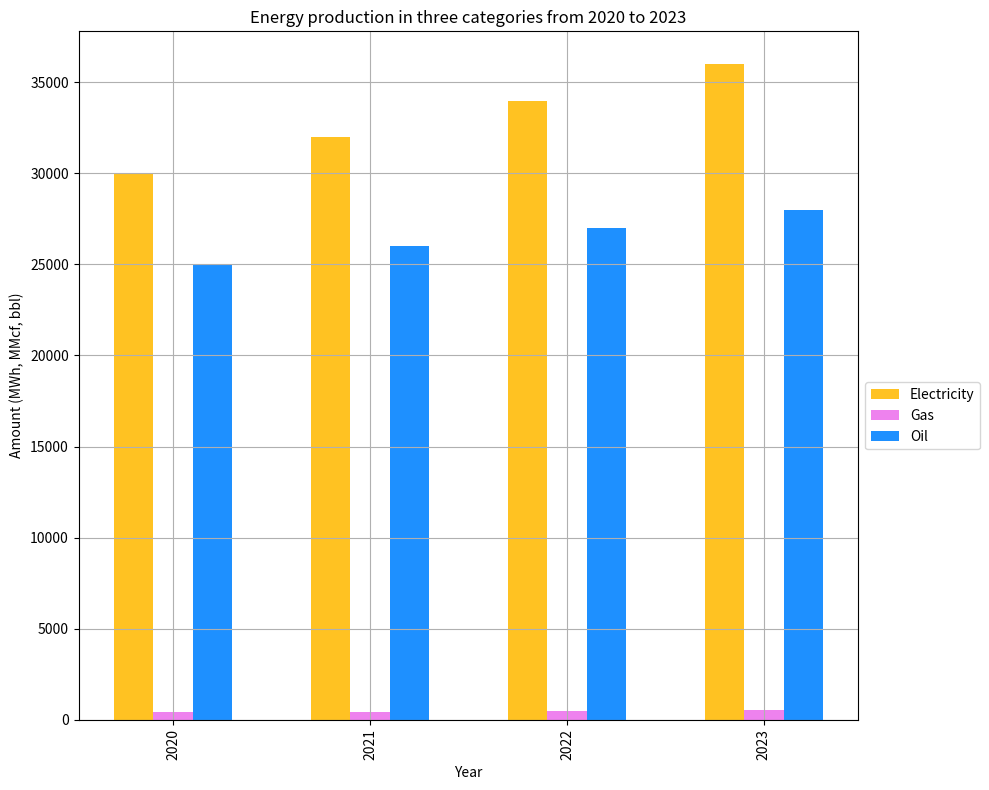

The matplotlib source for this figure: (Note: this script raises an exception after producing the figure.)

import matplotlib.pyplot as plt
import pandas as pd

# Define data 
data = {'Year': [2020, 2021, 2022, 2023],
        'Electricity (MWh)': [30000, 32000, 34000, 36000],
        'Gas (MMcf)': [400, 450, 500, 550],
        'Oil (bbl)': [25000, 26000, 27000, 28000]}

# Read data into a Pandas DataFrame
df = pd.DataFrame(data)

# Define the width of the bars
barWidth = 0.2

# Set up the plot
plt.figure(figsize=(10, 8))
ax = plt.subplot()

# Plot the bars
ax.bar(df['Year']-barWidth, df['Electricity (MWh)'], width=barWidth, label='Electricity', color='#FFC222')
ax.bar(df['Year'], df['Gas (MMcf)'], width=barWidth, label='Gas', color='#EE82EE')
ax.bar(df['Year']+barWidth, df['Oil (bbl)'], width=barWidth, label='Oil', color='#1E90FF')

# Set up properties of the plot
ax.set_ylabel('Amount (MWh, MMcf, bbl)')
ax.set_xlabel('Year')
ax.set_title('Energy production in three categories from 2020 to 2023')
ax.set_xticks(df['Year'])
ax.set_xticklabels(df['Year'], rotation=90, ha='center')
ax.legend(loc='best', bbox_to_anchor=(1, 0.5))
ax.grid()

# Automatically resize the image
plt.tight_layout()

# Save the image
plt.savefig('bar chart/png/504.png')

# Clear the current image state
plt.clf()